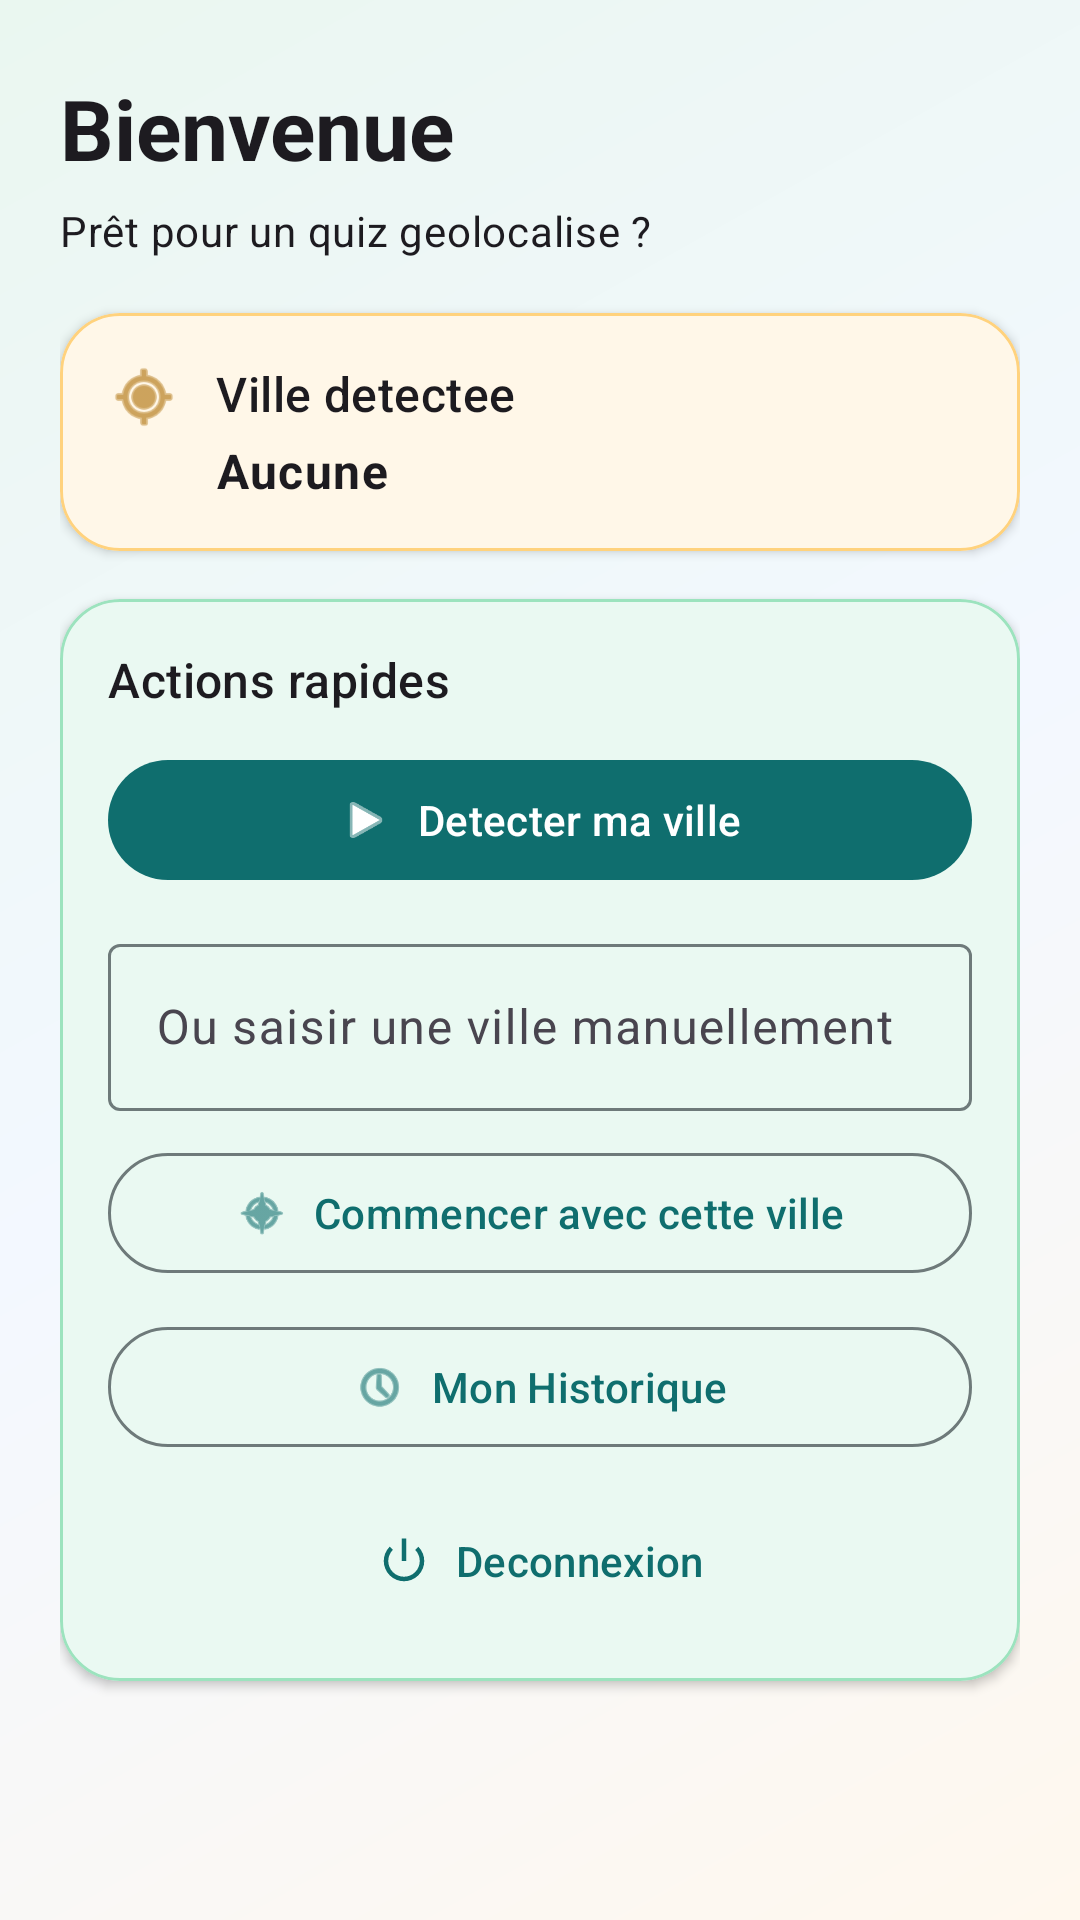

Write the Android layout XML for this screen, with the resource values it uses.
<!-- AndroidManifest.xml: application theme Theme.Quizapp_geo_Ataoury_Youssef -->
<!-- res/layout/activity_home.xml -->
<?xml version="1.0" encoding="utf-8"?>
<androidx.core.widget.NestedScrollView xmlns:android="http://schemas.android.com/apk/res/android"
    xmlns:app="http://schemas.android.com/apk/res-auto"
    xmlns:tools="http://schemas.android.com/tools"
    android:layout_width="match_parent"
    android:layout_height="match_parent"
    android:fillViewport="true"
    android:background="@drawable/bg_app_gradient"
    tools:context="com.ataoury.youssef.quizappgeo.ui.home.HomeActivity">

    <LinearLayout
        android:id="@+id/homeContainer"
        android:layout_width="match_parent"
        android:layout_height="wrap_content"
        android:layout_marginStart="20dp"
        android:layout_marginTop="24dp"
        android:layout_marginEnd="20dp"
        android:layout_marginBottom="24dp"
        android:orientation="vertical">

        <TextView
            android:id="@+id/tvWelcome"
            android:layout_width="wrap_content"
            android:layout_height="wrap_content"
            android:text="Bienvenue"
            android:textAppearance="@style/TextAppearance.Material3.HeadlineMedium"
            android:textStyle="bold" />

        <TextView
            android:layout_width="wrap_content"
            android:layout_height="wrap_content"
            android:layout_marginTop="6dp"
            android:text="Prêt pour un quiz geolocalise ?"
            android:textAppearance="@style/TextAppearance.Material3.BodyMedium" />

        <com.google.android.material.card.MaterialCardView
            android:layout_width="match_parent"
            android:layout_height="wrap_content"
            android:layout_marginTop="18dp"
            app:cardBackgroundColor="#FFF7E8"
            app:cardCornerRadius="20dp"
            app:cardElevation="2dp"
            app:strokeColor="#FFD27D"
            app:strokeWidth="1dp">

            <LinearLayout
                android:layout_width="match_parent"
                android:layout_height="wrap_content"
                android:orientation="horizontal"
                android:padding="16dp">

                <ImageView
                    android:layout_width="24dp"
                    android:layout_height="24dp"
                    android:src="@android:drawable/ic_menu_mylocation"
                    app:tint="#AB6B00" />

                <LinearLayout
                    android:layout_width="0dp"
                    android:layout_height="wrap_content"
                    android:layout_marginStart="12dp"
                    android:layout_weight="1"
                    android:orientation="vertical">

                    <TextView
                        android:layout_width="wrap_content"
                        android:layout_height="wrap_content"
                        android:text="Ville detectee"
                        android:textAppearance="@style/TextAppearance.Material3.TitleMedium" />

                    <TextView
                        android:id="@+id/tvCityValue"
                        android:layout_width="wrap_content"
                        android:layout_height="wrap_content"
                        android:layout_marginTop="4dp"
                        android:text="Aucune"
                        android:textAppearance="@style/TextAppearance.Material3.BodyLarge"
                        android:textStyle="bold" />
                </LinearLayout>
            </LinearLayout>
        </com.google.android.material.card.MaterialCardView>

        <com.google.android.material.card.MaterialCardView
            android:layout_width="match_parent"
            android:layout_height="wrap_content"
            android:layout_marginTop="16dp"
            app:cardBackgroundColor="#EAF9F2"
            app:cardCornerRadius="20dp"
            app:cardElevation="2dp"
            app:strokeColor="#9CE3BE"
            app:strokeWidth="1dp">

            <LinearLayout
                android:layout_width="match_parent"
                android:layout_height="wrap_content"
                android:orientation="vertical"
                android:padding="16dp">

                <TextView
                    android:layout_width="wrap_content"
                    android:layout_height="wrap_content"
                    android:text="Actions rapides"
                    android:textAppearance="@style/TextAppearance.Material3.TitleMedium" />

                <com.google.android.material.button.MaterialButton
                    android:id="@+id/btnStartQuiz"
                    style="@style/Widget.Material3.Button"
                    android:layout_width="match_parent"
                    android:layout_height="wrap_content"
                    android:layout_marginTop="12dp"
                    android:text="Detecter ma ville"
                    app:icon="@android:drawable/ic_media_play"
                    app:iconGravity="textStart"
                    app:iconPadding="8dp" />

                <com.google.android.material.textfield.TextInputLayout
                    style="@style/Widget.Material3.TextInputLayout.OutlinedBox"
                    android:layout_width="match_parent"
                    android:layout_height="wrap_content"
                    android:layout_marginTop="12dp"
                    android:hint="Ou saisir une ville manuellement"
                    app:endIconMode="clear_text">

                    <com.google.android.material.textfield.TextInputEditText
                        android:id="@+id/etManualCity"
                        android:layout_width="match_parent"
                        android:layout_height="wrap_content"
                        android:inputType="textCapWords"
                        android:maxLines="1" />
                </com.google.android.material.textfield.TextInputLayout>

                <com.google.android.material.button.MaterialButton
                    android:id="@+id/btnUseManualCity"
                    style="@style/Widget.Material3.Button.OutlinedButton"
                    android:layout_width="match_parent"
                    android:layout_height="wrap_content"
                    android:layout_marginTop="10dp"
                    android:text="Commencer avec cette ville"
                    app:icon="@android:drawable/ic_menu_compass"
                    app:iconGravity="textStart"
                    app:iconPadding="8dp" />

                <com.google.android.material.button.MaterialButton
                    android:id="@+id/btnHistory"
                    style="@style/Widget.Material3.Button.OutlinedButton"
                    android:layout_width="match_parent"
                    android:layout_height="wrap_content"
                    android:layout_marginTop="10dp"
                    android:text="Mon Historique"
                    app:icon="@android:drawable/ic_menu_recent_history"
                    app:iconGravity="textStart"
                    app:iconPadding="8dp" />

                <com.google.android.material.button.MaterialButton
                    android:id="@+id/btnLogout"
                    style="@style/Widget.Material3.Button.TextButton"
                    android:layout_width="match_parent"
                    android:layout_height="wrap_content"
                    android:layout_marginTop="10dp"
                    android:text="Deconnexion"
                    app:icon="@android:drawable/ic_lock_power_off"
                    app:iconGravity="textStart"
                    app:iconPadding="8dp" />
            </LinearLayout>
        </com.google.android.material.card.MaterialCardView>

    </LinearLayout>
</androidx.core.widget.NestedScrollView>
<!-- resources referenced by this layout -->
<resources>
  <!-- drawable bg_app_gradient (drawable) -->
  <?xml version="1.0" encoding="utf-8"?>
  <shape xmlns:android="http://schemas.android.com/apk/res/android" android:shape="rectangle">
      <gradient
          android:angle="135"
          android:startColor="#FFF8EE"
          android:centerColor="#F3F8FF"
          android:endColor="#EAF7F0" />
  </shape>
  <style name="Theme.Quizapp_geo_Ataoury_Youssef" parent="Base.Theme.Quizapp_geo_Ataoury_Youssef" />
  <style name="Base.Theme.Quizapp_geo_Ataoury_Youssef" parent="Theme.Material3.DayNight.NoActionBar">
          <item name="colorPrimary">@color/md_theme_primary</item>
          <item name="colorOnPrimary">@color/md_theme_onPrimary</item>
          <item name="colorPrimaryContainer">@color/md_theme_primaryContainer</item>
          <item name="colorOnPrimaryContainer">@color/md_theme_onPrimaryContainer</item>
          <item name="colorSecondary">@color/md_theme_secondary</item>
          <item name="colorOnSecondary">@color/md_theme_onSecondary</item>
          <item name="colorSecondaryContainer">@color/md_theme_secondaryContainer</item>
          <item name="colorOnSecondaryContainer">@color/md_theme_onSecondaryContainer</item>
          <item name="colorTertiary">@color/md_theme_tertiary</item>
          <item name="colorOnTertiary">@color/md_theme_onTertiary</item>
          <item name="android:colorBackground">@color/md_theme_background</item>
          <item name="colorSurface">@color/md_theme_surface</item>
          <item name="colorOnSurface">@color/md_theme_onSurface</item>
          <item name="colorOutline">@color/md_theme_outline</item>
      </style>
  <color name="md_theme_primary">#0F6E6E</color>
  <color name="md_theme_onPrimary">#FFFFFF</color>
  <color name="md_theme_primaryContainer">#A7EFE9</color>
  <color name="md_theme_onPrimaryContainer">#002020</color>
  <color name="md_theme_secondary">#335C99</color>
  <color name="md_theme_onSecondary">#FFFFFF</color>
  <color name="md_theme_secondaryContainer">#D9E7FF</color>
  <color name="md_theme_onSecondaryContainer">#001B3F</color>
  <color name="md_theme_tertiary">#8B5E00</color>
  <color name="md_theme_onTertiary">#FFFFFF</color>
  <color name="md_theme_background">#F5FBF8</color>
  <color name="md_theme_surface">#FFFFFF</color>
  <color name="md_theme_onSurface">#1A1C1C</color>
  <color name="md_theme_outline">#6E7A7A</color>
</resources>
